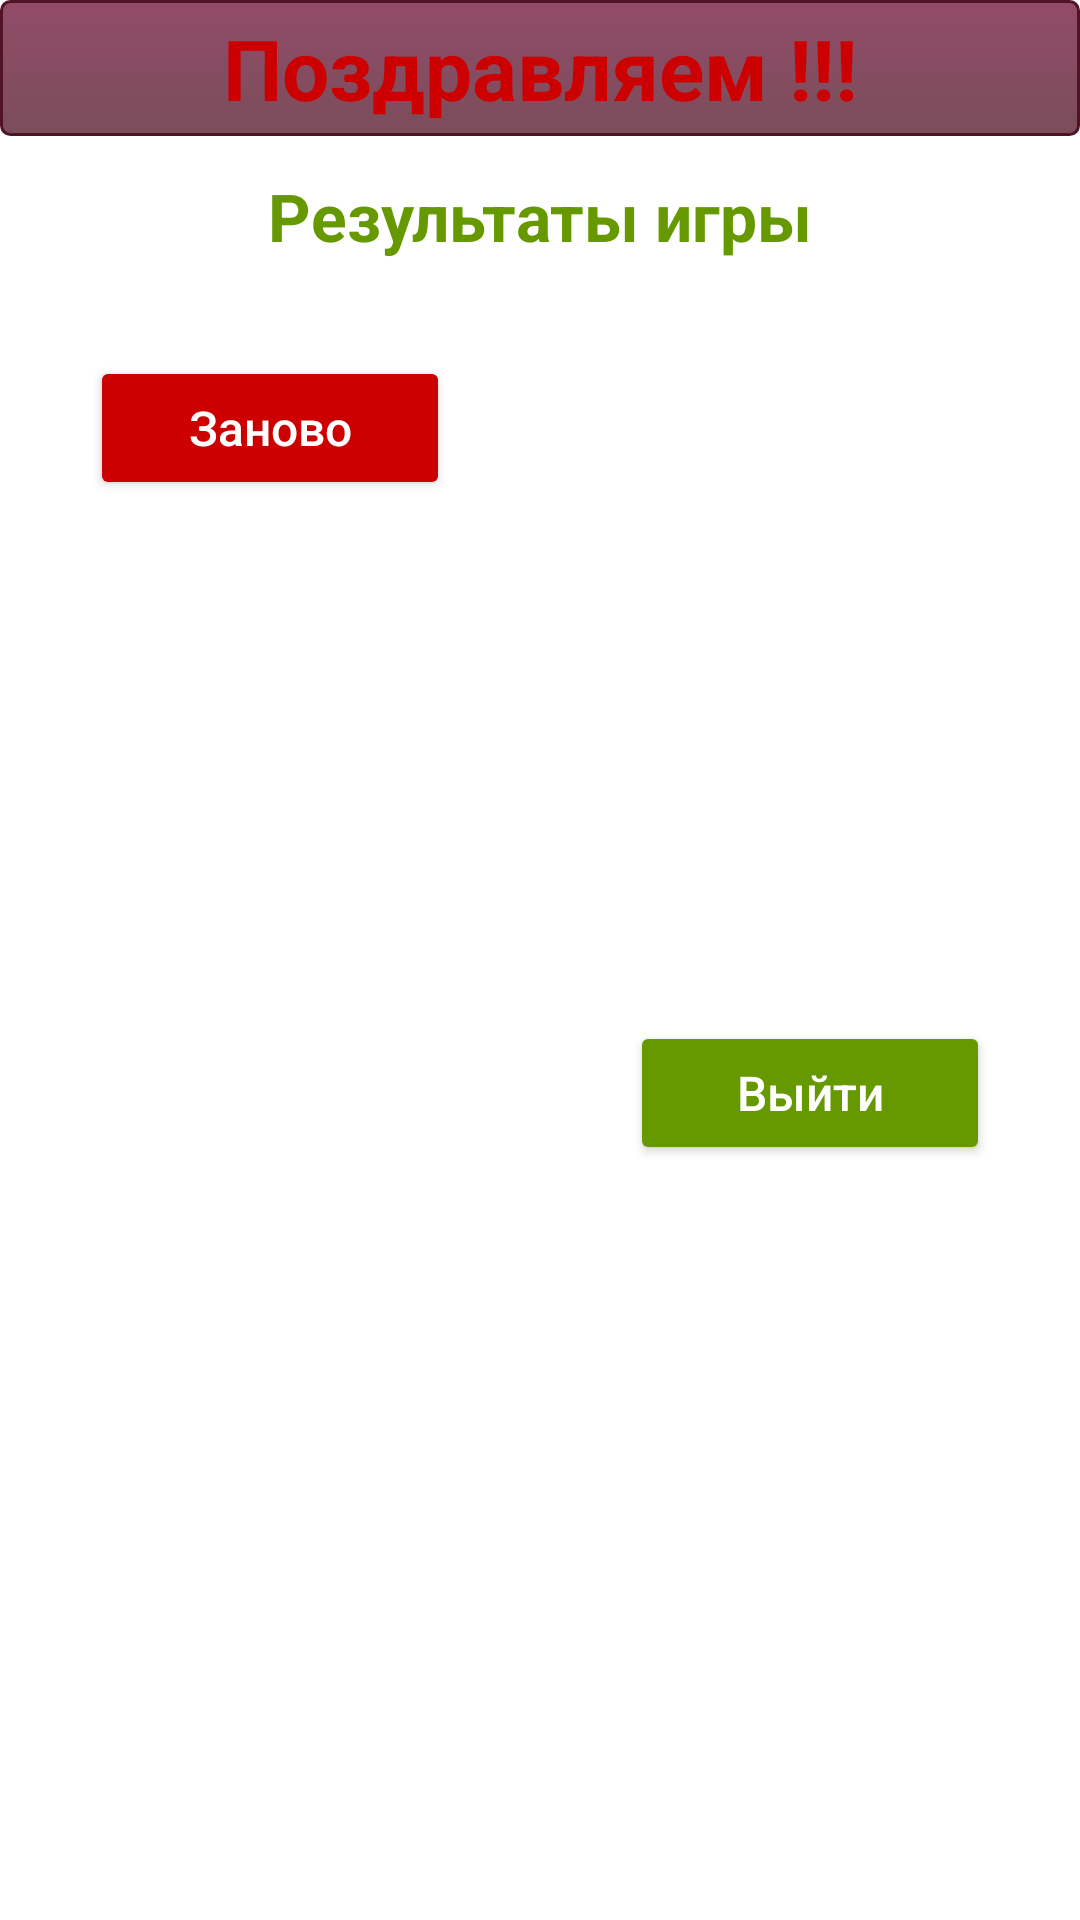

Android layout source for this screen:
<!-- AndroidManifest.xml: application theme Theme.GameMemory -->
<!-- res/layout/dialog_fragment.xml -->
<androidx.constraintlayout.widget.ConstraintLayout xmlns:android="http://schemas.android.com/apk/res/android"
    xmlns:tools="http://schemas.android.com/tools"
    android:layout_width="match_parent"
    android:layout_height="wrap_content"
    xmlns:app="http://schemas.android.com/apk/res-auto">


    <TextView
        android:id="@+id/tvDialogTittle"
        android:layout_width="0dp"
        android:layout_height="wrap_content"
        android:gravity="center"
        android:padding="4dp"
        android:text="Поздравляем !!!"
        android:background="@drawable/back"
        android:textColor="@android:color/holo_red_dark"
        android:textSize="28sp"
        android:textStyle="bold"
        app:layout_constraintEnd_toEndOf="parent"
        app:layout_constraintStart_toStartOf="parent"
        app:layout_constraintTop_toTopOf="parent" />

        <TextView
            android:id="@+id/tvDialogScore"
            android:layout_width="wrap_content"
            android:layout_height="wrap_content"
            android:textSize="22sp"
            android:textColor="@android:color/holo_green_dark"
            android:layout_marginTop="10dp"
            android:text="Результаты игры"
            android:gravity="center"
            android:textStyle="bold"
            android:padding="2dp"
            app:layout_constraintTop_toBottomOf="@+id/tvDialogTittle"
            app:layout_constraintStart_toStartOf="parent"
            app:layout_constraintEnd_toEndOf="parent"/>

    <Button
        android:id="@+id/btDialogYes"
        android:layout_width="0dp"
        android:layout_height="wrap_content"
        android:layout_margin="30dp"
        android:backgroundTint="@android:color/holo_red_dark"
        android:text="Заново"
        android:textAllCaps="false"
        android:textColor="@color/white"
        android:textSize="16sp"
        app:cornerRadius="3dp"
        app:layout_constraintEnd_toStartOf="@+id/btDialogNO"
        app:layout_constraintStart_toStartOf="parent"
        app:layout_constraintTop_toBottomOf="@+id/tvDialogScore" />

    <Button
        android:id="@+id/btDialogNO"
        android:layout_width="0dp"
        android:layout_height="wrap_content"
        android:layout_margin="30dp"
        android:text="Выйти"
        android:textAllCaps="false"
        android:textColor="@color/white"
        android:textSize="16sp"
        android:backgroundTint="@android:color/holo_green_dark"
        app:layout_constraintStart_toEndOf="@+id/btDialogYes"
        app:layout_constraintTop_toBottomOf="@+id/tvDialogScore"
         app:layout_constraintEnd_toEndOf="parent"
        app:layout_constraintBottom_toBottomOf="parent"/>

</androidx.constraintlayout.widget.ConstraintLayout>
<!-- resources referenced by this layout -->
<resources>
  <!-- drawable back (drawable) -->
  <?xml version="1.0" encoding="utf-8"?>
  <selector xmlns:android="http://schemas.android.com/apk/res/android">
      <item android:state_pressed="true" >
          <shape>
              <solid
                  android:color="#DD782144"
                  />
              <stroke
                  android:width="1dp"
                  android:color="#C3501426" />
              <corners
                  android:radius="3dp" />
              <padding
                  android:left="8dp"
                  android:top="8dp"
                  android:right="8dp"
                  android:bottom="8dp" />
          </shape>
      </item>
      <item>
          <shape>
              <gradient
                  android:startColor="#CE782144"
                  android:endColor="#C1501426"
                  android:angle="270" />
              <stroke
                  android:width="1dp"
                  android:color="#501426" />
              <corners
                  android:radius="3dp" />
              <padding
                  android:left="8dp"
                  android:top="8dp"
                  android:right="8dp"
                  android:bottom="8dp" />
          </shape>
      </item>
  </selector>
  <style name="Theme.GameMemory" parent="Theme.MaterialComponents.DayNight.NoActionBar">
          
          <item name="colorPrimary">@color/purple_500</item>
          <item name="colorPrimaryVariant">@color/purple_700</item>
          <item name="colorOnPrimary">@color/white</item>
          
          <item name="colorSecondary">@color/teal_200</item>
          <item name="colorSecondaryVariant">@color/teal_700</item>
          <item name="colorOnSecondary">@color/black</item>
          
          <item name="android:statusBarColor" tools:targetApi="l">?attr/colorPrimaryVariant</item>
          
      </style>
  <!-- not gathered from this repository: default colours our renderer supplied (Android Studio template values) -->
  <color name="purple_500">#FF6200EE</color>
  <color name="purple_700">#FF3700B3</color>
  <color name="teal_200">#FF03DAC5</color>
  <color name="teal_700">#FF018786</color>
  <color name="black">#FF000000</color>
  <color name="white">#FFFFFFFF</color>
</resources>
